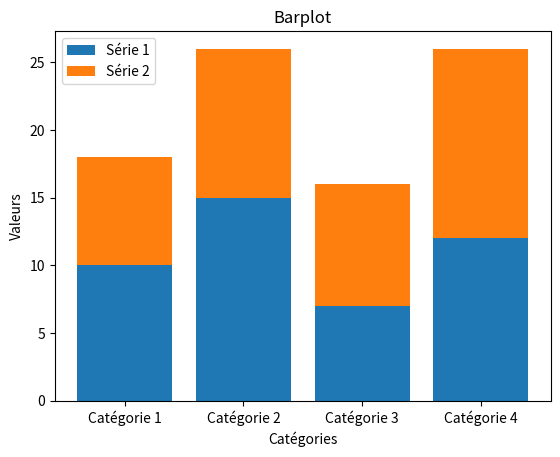

Write the Python code that produced this figure.
# import matplotlib.pyplot as plt

# # Exemple de liste de données
# data = [7, 15, 13, 9, 12, 8, 10, 14, 11, 16, 12, 9]

# # Création de la boîte à moustache
# plt.boxplot(data)

# # Ajout de titres et labels
# plt.title("Boîte à moustache")
# plt.ylabel("Valeurs")

# # Affichage du graphique
# plt.show()

import matplotlib.pyplot as plt

# Exemple de liste de données
categories = ['Catégorie 1', 'Catégorie 2', 'Catégorie 3', 'Catégorie 4']
valeur1 = [10, 15, 7, 12]
valeur2 = [8, 11, 9, 14]

# Création du bareplot
plt.bar(categories, valeur1, label='Série 1')
plt.bar(categories, valeur2, bottom=valeur1, label='Série 2')

# Ajout de titres et labels
plt.title("Barplot")
plt.xlabel("Catégories")
plt.ylabel("Valeurs")
plt.legend()

# Affichage du graphique
plt.show()